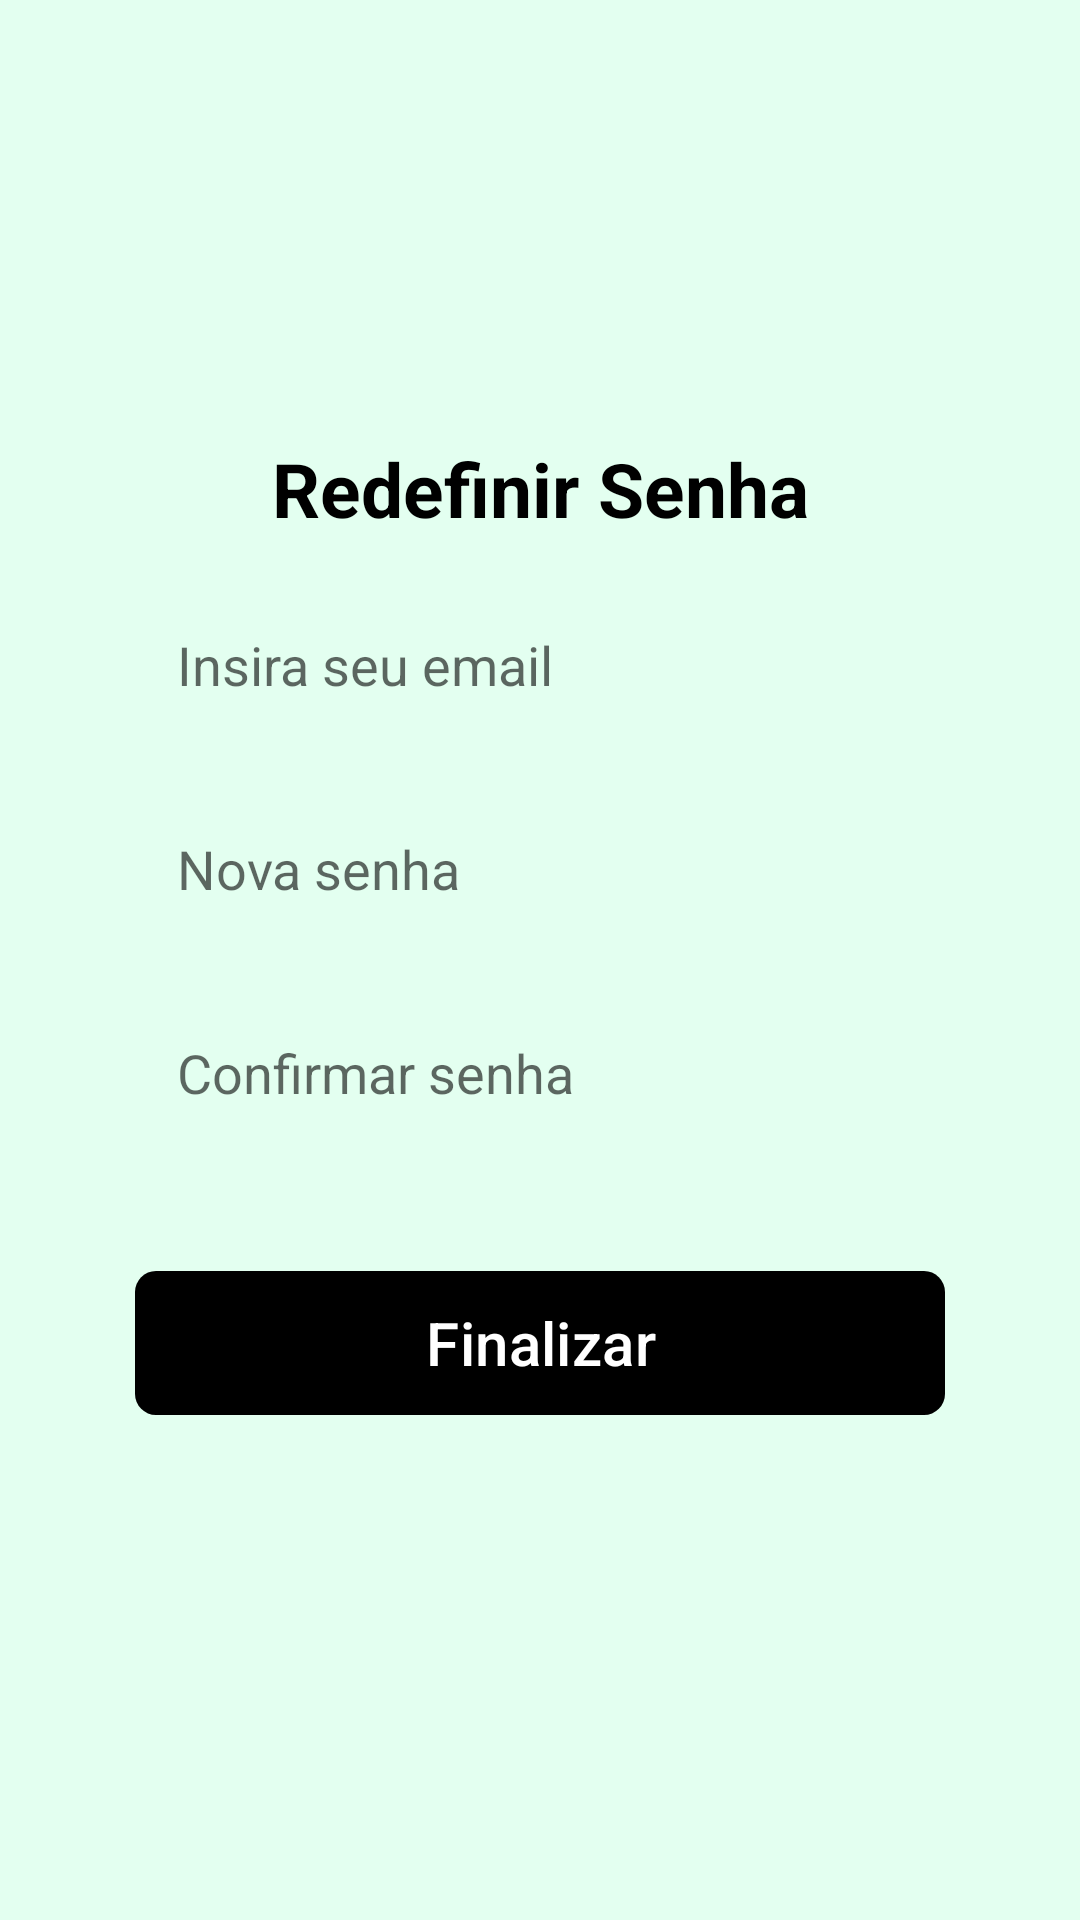

Here is an Android app screen rendered from its layout file. Give the layout XML and the strings, colors and styles it references.
<!-- AndroidManifest.xml: application theme Theme.Atividade4 -->
<!-- res/layout/fragment_senha.xml -->
<?xml version="1.0" encoding="utf-8"?>
<androidx.constraintlayout.widget.ConstraintLayout xmlns:android="http://schemas.android.com/apk/res/android"
    xmlns:tools="http://schemas.android.com/tools"
    android:layout_width="match_parent"
    android:layout_height="match_parent"
    xmlns:app="http://schemas.android.com/apk/res-auto"
    tools:context=".registros.FragmentSenha"
    android:background="#E3FFF0">

    <LinearLayout
        android:id="@+id/linerlayoutredefinirsenha"
        android:layout_width="match_parent"
        android:layout_height="match_parent"
        android:orientation="vertical">

        <Toolbar
            android:id="@+id/toolbar_redefinirSenha"
            android:layout_width="match_parent"
            android:layout_height="wrap_content"
            android:navigationIcon="@drawable/img_voltar"
            android:layout_marginBottom="5dp"
            android:layout_marginTop="40dp"
            android:layout_marginStart="20dp"
            android:layout_marginEnd="20dp"/>


        <LinearLayout
            android:id="@+id/linearLayout_2"
            android:layout_width="match_parent"
            android:layout_height="match_parent"
            android:orientation="vertical"
            android:padding="25dp"
            android:layout_marginTop="10dp">

        <TextView
            android:id="@+id/textviewRedefinirsenha"
            android:layout_width="match_parent"
            android:layout_height="wrap_content"
            android:text="Redefinir Senha"
            android:textColor="@color/black"
            android:textStyle="bold"
            android:textSize="25dp"
            android:layout_marginBottom="20sp"
            android:layout_marginTop="10dp"
            android:textAlignment="center"/>

        <EditText
            android:id="@+id/EdittextEMAIL"
            android:layout_width="match_parent"
            android:layout_height="48dp"
            android:hint="Insira seu email"
            android:textColorHint="#99000000"
            android:background="@drawable/bg_edit_text"
            android:inputType="textEmailAddress"
            android:layout_marginBottom="20sp"
            android:layout_marginStart="20dp"
            android:layout_marginEnd="20dp"
            android:padding="14dp"/>

        <EditText
            android:id="@+id/EdittextSENHA"
            android:layout_width="match_parent"
            android:layout_height="48dp"
            android:hint="Nova senha"
            android:textColorHint="#99000000"
            android:background="@drawable/bg_edit_text"
            android:inputType="number"
            android:layout_marginBottom="20sp"
            android:layout_marginStart="20dp"
            android:layout_marginEnd="20dp"
            android:padding="14dp"/>

        <EditText
            android:id="@+id/EdittextCONFIRMASENHA"
            android:layout_width="match_parent"
            android:layout_height="48dp"
            android:hint="Confirmar senha"
            android:textColorHint="#99000000"
            android:background="@drawable/bg_edit_text"
            android:inputType="number"
            android:layout_marginBottom="20sp"
            android:layout_marginStart="20dp"
            android:layout_marginEnd="20dp"
            android:padding="14dp"/>

        <com.google.android.material.button.MaterialButton
            android:id="@+id/buttnFINALIZAR"
            android:layout_width="match_parent"
            android:layout_height="wrap_content"
            android:text="Finalizar"
            android:textSize="20dp"
            android:layout_marginTop="20dp"
            android:layout_marginStart="20dp"
            android:layout_marginEnd="20dp"
            app:backgroundTint="@null"
            android:background="@drawable/bg_btn"/>

            <TextView
                android:layout_width="match_parent"
                android:layout_height="wrap_content"
                android:text="By clicking continue, you agree to our Terms of Service and Privacy Policy"
                android:textAlignment="center"
                android:padding="5dp"
                android:layout_marginTop="170dp"
                android:layout_marginStart="20dp"
                android:layout_marginEnd="20dp"
                android:textSize="17sp"/>

        </LinearLayout>


    </LinearLayout>




</androidx.constraintlayout.widget.ConstraintLayout>
<!-- resources referenced by this layout -->
<resources>
  <color name="black">#FF000000</color>
  <!-- drawable bg_btn (drawable) -->
  <?xml version="1.0" encoding="utf-8"?>
  <shape xmlns:android="http://schemas.android.com/apk/res/android"
      android:shape="rectangle">
  
      <solid android:color="@color/black"/>
      <corners android:radius="7dp"/>
    
  </shape>
  <style name="Theme.Atividade4" parent="Base.Theme.Atividade4" />
  <style name="Base.Theme.Atividade4" parent="Theme.Material3.DayNight.NoActionBar">
  
          <item name="colorPrimary">@color/colorPrimary</item>
          <item name="colorAccent">@color/color_details</item>
  
      </style>
  <color name="colorPrimary">#A0CDE3</color>
  <color name="color_details">#A0CDE3</color>
</resources>
